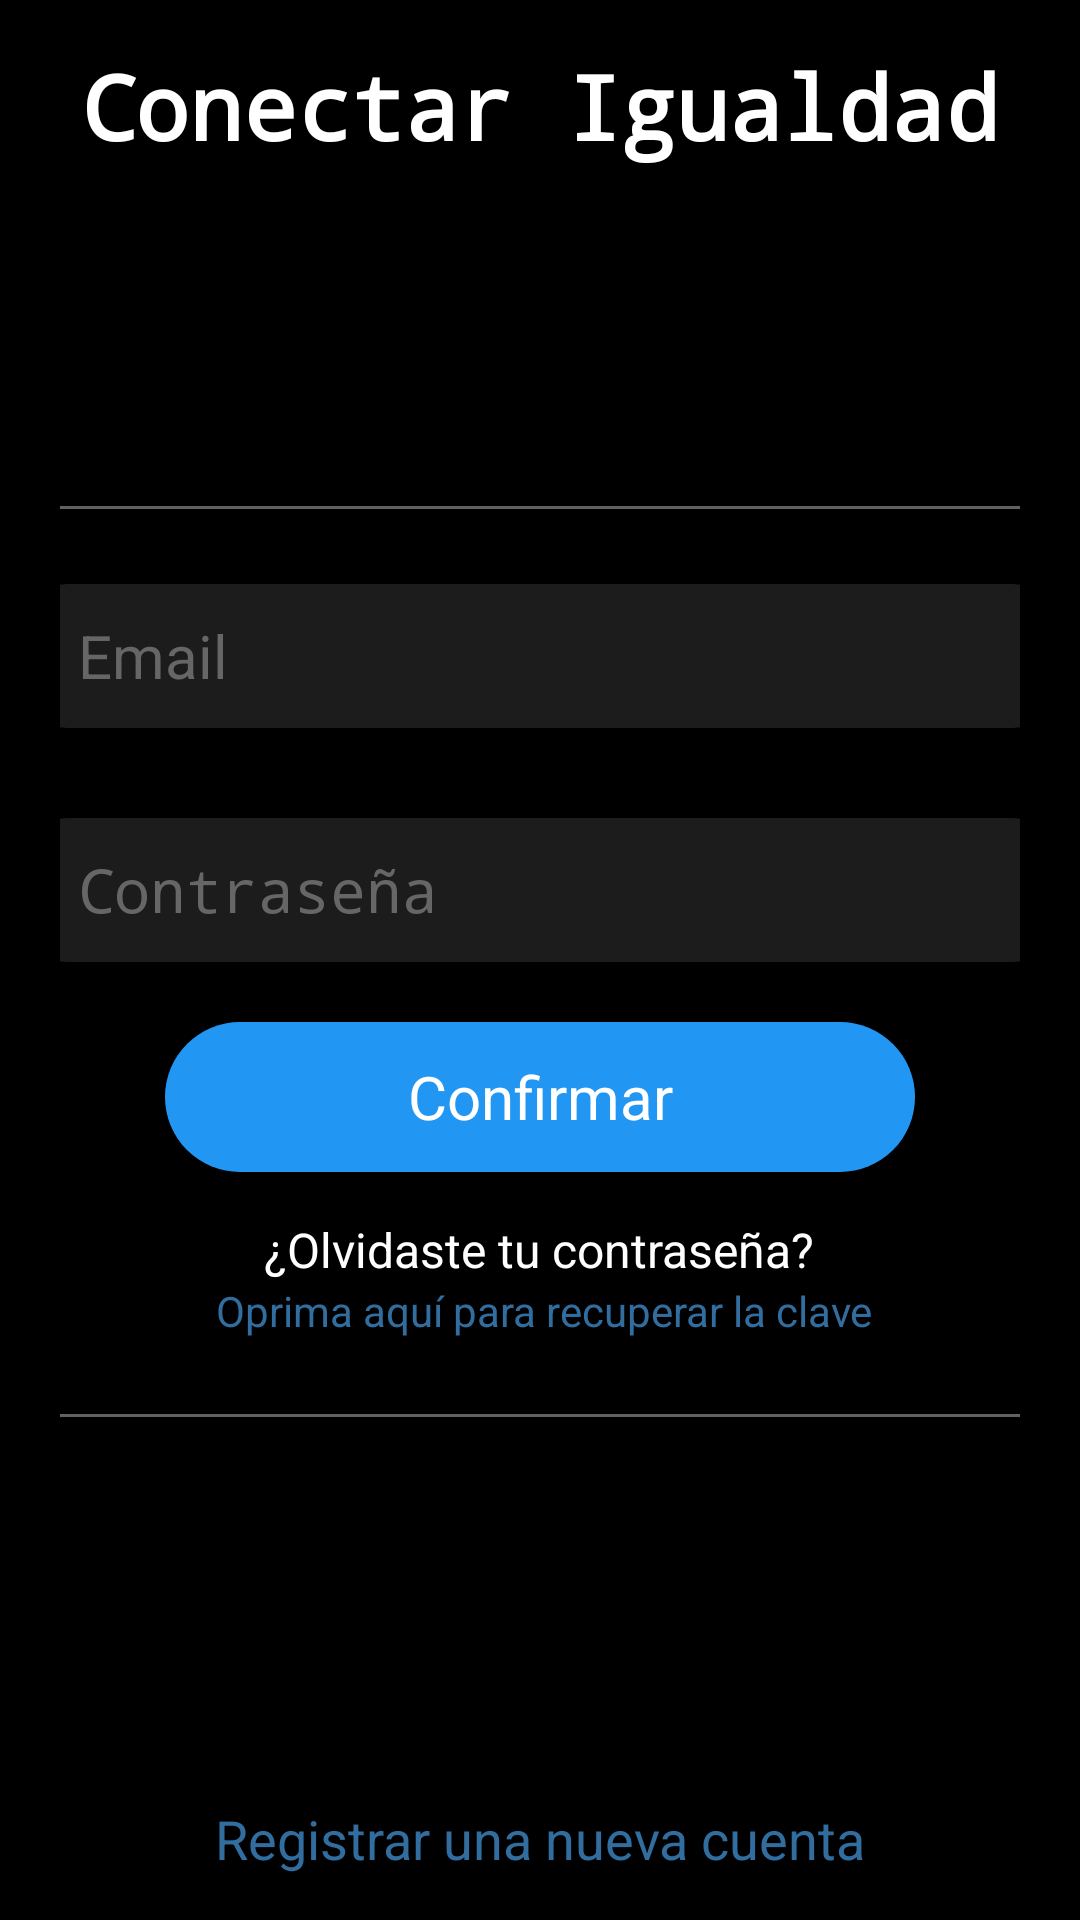

Produce the Android XML layout that renders to this screen, including the resource entries it uses.
<!-- AndroidManifest.xml: application theme Theme.ConectarIgualdad -->
<!-- res/layout/activity_login.xml -->
<?xml version="1.0" encoding="utf-8"?>
<RelativeLayout xmlns:android="http://schemas.android.com/apk/res/android"
    xmlns:tools="http://schemas.android.com/tools"
    android:layout_width="match_parent"
    android:layout_height="match_parent"
    android:background="@color/negro_principal"
    android:orientation="vertical"
    tools:context=".LoginActivity">
    <TextView xmlns:android="http://schemas.android.com/apk/res/android"
        android:id="@+id/tvTitleConfirmation"
        android:layout_width="match_parent"
        android:layout_height="wrap_content"
        android:layout_alignParentTop="true"
        android:layout_marginTop="15dp"
        android:gravity="center"
        android:text="@string/app_title"
        android:textColor="@color/blanco_principal"
        android:textSize="30dp"
        android:textStyle="bold"
        android:typeface="monospace">
    </TextView>

    <LinearLayout
        android:id="@+id/layoutCentralLogin"
        android:layout_width="match_parent"
        android:layout_height="match_parent"
        android:layout_above="@+id/tvRegistro"
        android:layout_below="@+id/tvTitleConfirmation"
        android:background="#000000"
        android:gravity="center"
        android:orientation="vertical"
        android:padding="20dp">

        <include layout="@layout/divider_layout" />

        <EditText
            android:id="@+id/etEmail"
            android:layout_width="348dp"
            android:layout_height="wrap_content"
            android:layout_marginStart="31dp"
            android:layout_marginTop="10dp"
            android:layout_marginEnd="31dp"
            android:background="@drawable/edit_text_style"
            android:ems="10"
            android:hint="@string/hint_email"
            android:inputType="textEmailAddress"
            android:minHeight="48dp"
            android:paddingHorizontal="20dp"
            android:textColor="@color/blanco_principal"
            android:textColorHint="@color/gris_hint"
            android:gravity="center_vertical"
            android:textSize="@dimen/size_values_big"/>

        <EditText
            android:id="@+id/etPassword"
            android:layout_width="348dp"
            android:layout_height="wrap_content"
            android:layout_marginStart="31dp"
            android:layout_marginTop="30dp"
            android:layout_marginEnd="31dp"
            android:background="@drawable/edit_text_style"
            android:ems="10"
            android:hint="@string/hint_clave"
            android:inputType="textPassword"
            android:minHeight="48dp"
            android:paddingHorizontal="20dp"
            android:textColor="@color/blanco_principal"
            android:textColorHint="@color/gris_hint"
            android:gravity="center_vertical"
            android:textSize="@dimen/size_values_big" />

        <Button
            android:layout_width="250dp"
            android:layout_height="50dp"
            android:layout_marginTop="20dp"
            android:background="@drawable/boton_redondo_style"
            android:text="Confirmar"
            android:textColor="@color/blanco_principal"
            android:textSize="@dimen/size_values_big"
            android:gravity="center" />

        <LinearLayout
            android:id="@+id/linearLayoutRecuperarClave"
            android:layout_width="match_parent"
            android:layout_height="wrap_content"
            android:layout_marginBottom="10dp"
            android:gravity="center_horizontal"
            android:orientation="vertical"
            android:paddingTop="15dp">

            <TextView
                android:id="@+id/tvRecuperarClaveParte1"
                android:layout_width="wrap_content"
                android:layout_height="wrap_content"
                android:text="@string/text_recuperarclave_p1"
                android:textColor="@color/blanco_principal"
                android:textSize="@dimen/size_values_small"/>

            <TextView
                android:id="@+id/tvRecuperarClaveParte2"
                android:layout_width="wrap_content"
                android:layout_height="wrap_content"
                android:text="@string/text_recuperarclave_p2"
                android:textColor="@color/celeste_hypervinculo"
                android:textSize="@dimen/link_size"
                tools:ignore="TouchTargetSizeCheck,TouchTargetSizeCheck" />
        </LinearLayout>

        <include layout="@layout/divider_layout" />
    </LinearLayout>

    <TextView
        android:id="@+id/tvRegistro"
        android:layout_width="match_parent"
        android:layout_height="wrap_content"
        android:layout_alignParentBottom="true"
        android:layout_marginBottom="15dp"
        android:clickable="false"
        android:gravity="center"
        android:linksClickable="true"
        android:paddingTop="15dp"
        android:text="@string/text_registrarse"
        android:textColor="@color/celeste_hypervinculo"
        android:textColorLink="@color/celeste_hypervinculo"
        android:textSize="@dimen/size_value_in" />
</RelativeLayout>
<!-- res/layout/divider_layout.xml (included above) -->
<?xml version="1.0" encoding="utf-8"?>
<View xmlns:android="http://schemas.android.com/apk/res/android"
    android:layout_width="match_parent"
    android:layout_height="1dp"
    android:layout_marginTop="15dp"
    android:layout_marginBottom="15dp"
    android:background="@color/gris_hint">
</View>
<!-- resources referenced by this layout -->
<resources>
  <color name="blanco_principal">#FFFFFF</color>
  <color name="celeste_hypervinculo">#316E9F</color>
  <color name="gris_hint">#CB7A7A7A</color>
  <color name="negro_principal">#000000</color>
  <dimen name="link_size">14sp</dimen>
  <dimen name="size_value_in">18sp</dimen>
  <dimen name="size_values_big">20sp</dimen>
  <dimen name="size_values_small">16sp</dimen>
  <!-- drawable boton_redondo_style (drawable) -->
  <?xml version="1.0" encoding="utf-8"?>
  <shape xmlns:android="http://schemas.android.com/apk/res/android" android:shape="rectangle">
      <solid android:color="@color/celeste_principal"/>
  
      
  
      <padding android:left="1dp"
          android:top="1dp"
          android:right="1dp"
          android:bottom="1dp"/>
  
      <corners android:radius="150px"/>
  </shape>
  <!-- drawable edit_text_style (drawable) -->
  <?xml version="1.0" encoding="utf-8"?>
  <shape xmlns:android="http://schemas.android.com/apk/res/android" android:shape="rectangle">
      <solid android:color="@color/gris_principal"/>
  
      <padding android:left="1dp"
          android:top="1dp"
          android:right="1dp"
          android:bottom="1dp"
          android:layout_width="348dp"/>
  
      <corners android:radius="50px"/>
  </shape>
  <string name="app_title">Conectar Igualdad</string>
  <string name="hint_clave">Contraseña</string>
  <string name="hint_email">Email</string>
  <string name="text_recuperarclave_p1">¿Olvidaste tu contraseña?</string>
  <string name="text_recuperarclave_p2"> Oprima aquí para recuperar la clave</string>
  <string name="text_registrarse">Registrar una nueva cuenta</string>
  <style name="Theme.ConectarIgualdad" parent="Theme.MaterialComponents.DayNight.DarkActionBar">
          
          <item name="colorPrimary">@color/purple_200</item>
          <item name="colorPrimaryVariant">@color/purple_700</item>
          <item name="colorOnPrimary">@color/black</item>
          
          <item name="colorSecondary">@color/teal_200</item>
          <item name="colorSecondaryVariant">@color/teal_200</item>
          <item name="colorOnSecondary">@color/black</item>
          
          <item name="android:statusBarColor" tools:targetApi="l">?attr/colorPrimaryVariant</item>
          
      </style>
  <color name="celeste_principal">#2196F3</color>
  <color name="gris_principal">#1C1C1C</color>
  <!-- not gathered from this repository: default colours our renderer supplied (Android Studio template values) -->
  <color name="purple_200">#FFBB86FC</color>
  <color name="purple_700">#FF3700B3</color>
  <color name="teal_200">#FF03DAC5</color>
  <color name="black">#FF000000</color>
</resources>
